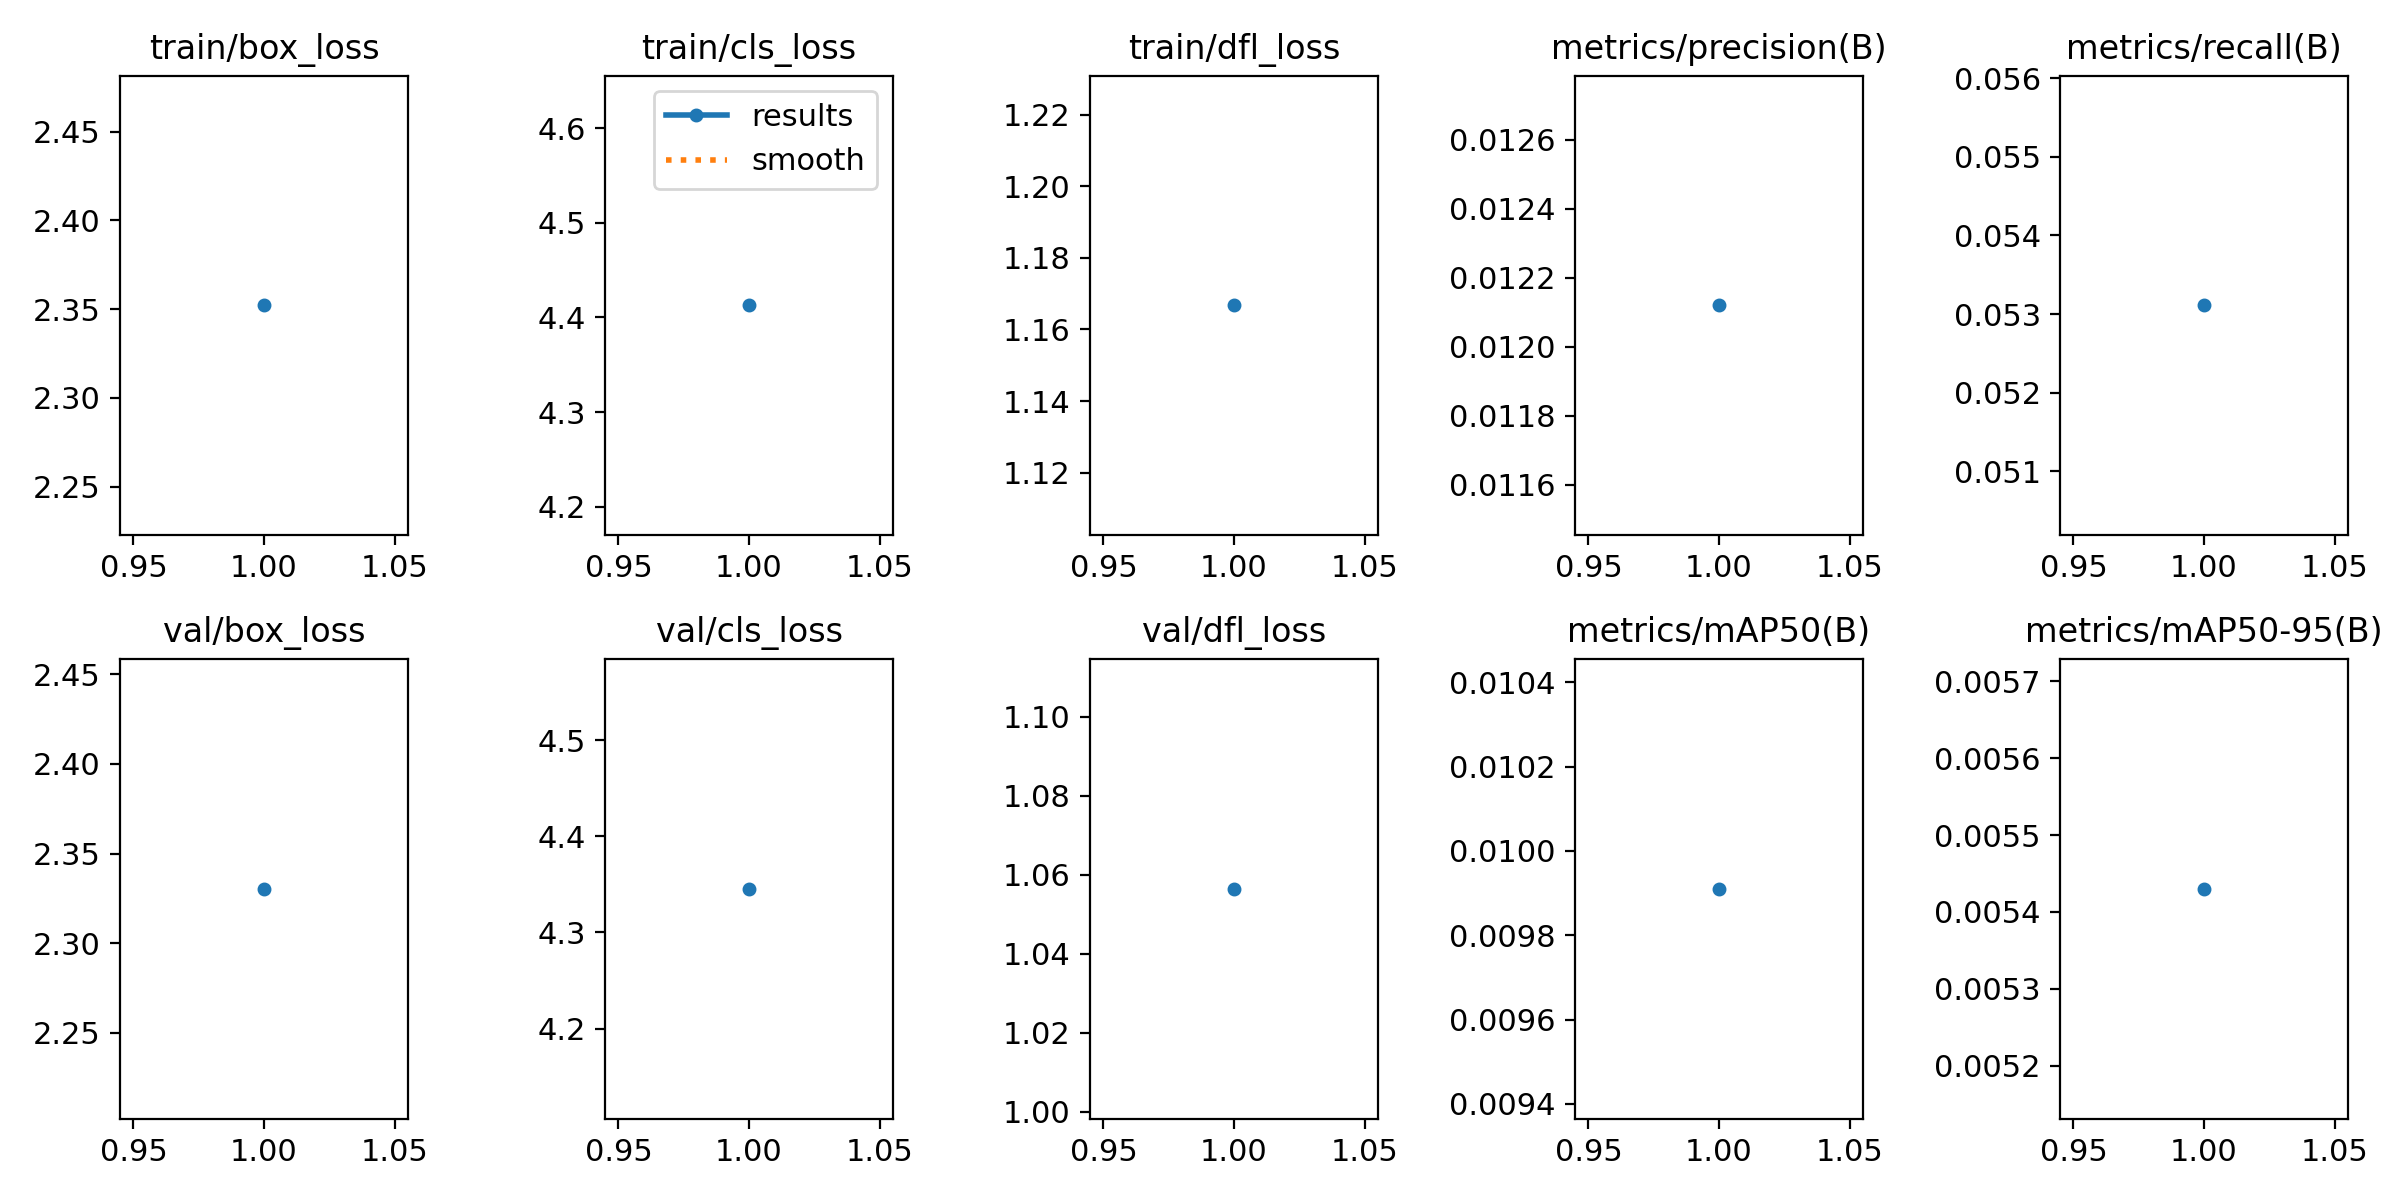

The data file committed next to this chart (first rows):
epoch, time, train/box_loss, train/cls_loss, train/dfl_loss, metrics/precision(B), metrics/recall(B), metrics/mAP50(B), metrics/mAP50-95(B), val/box_loss, val/cls_loss, val/dfl_loss, lr/pg0, lr/pg1, lr/pg2
1, 128.5, 2.352, 4.413, 1.167, 0.01212, 0.05311, 0.00991, 0.00543, 2.33, 4.345, 1.056, 0.0001285, 0.0001285, 0.0001285
